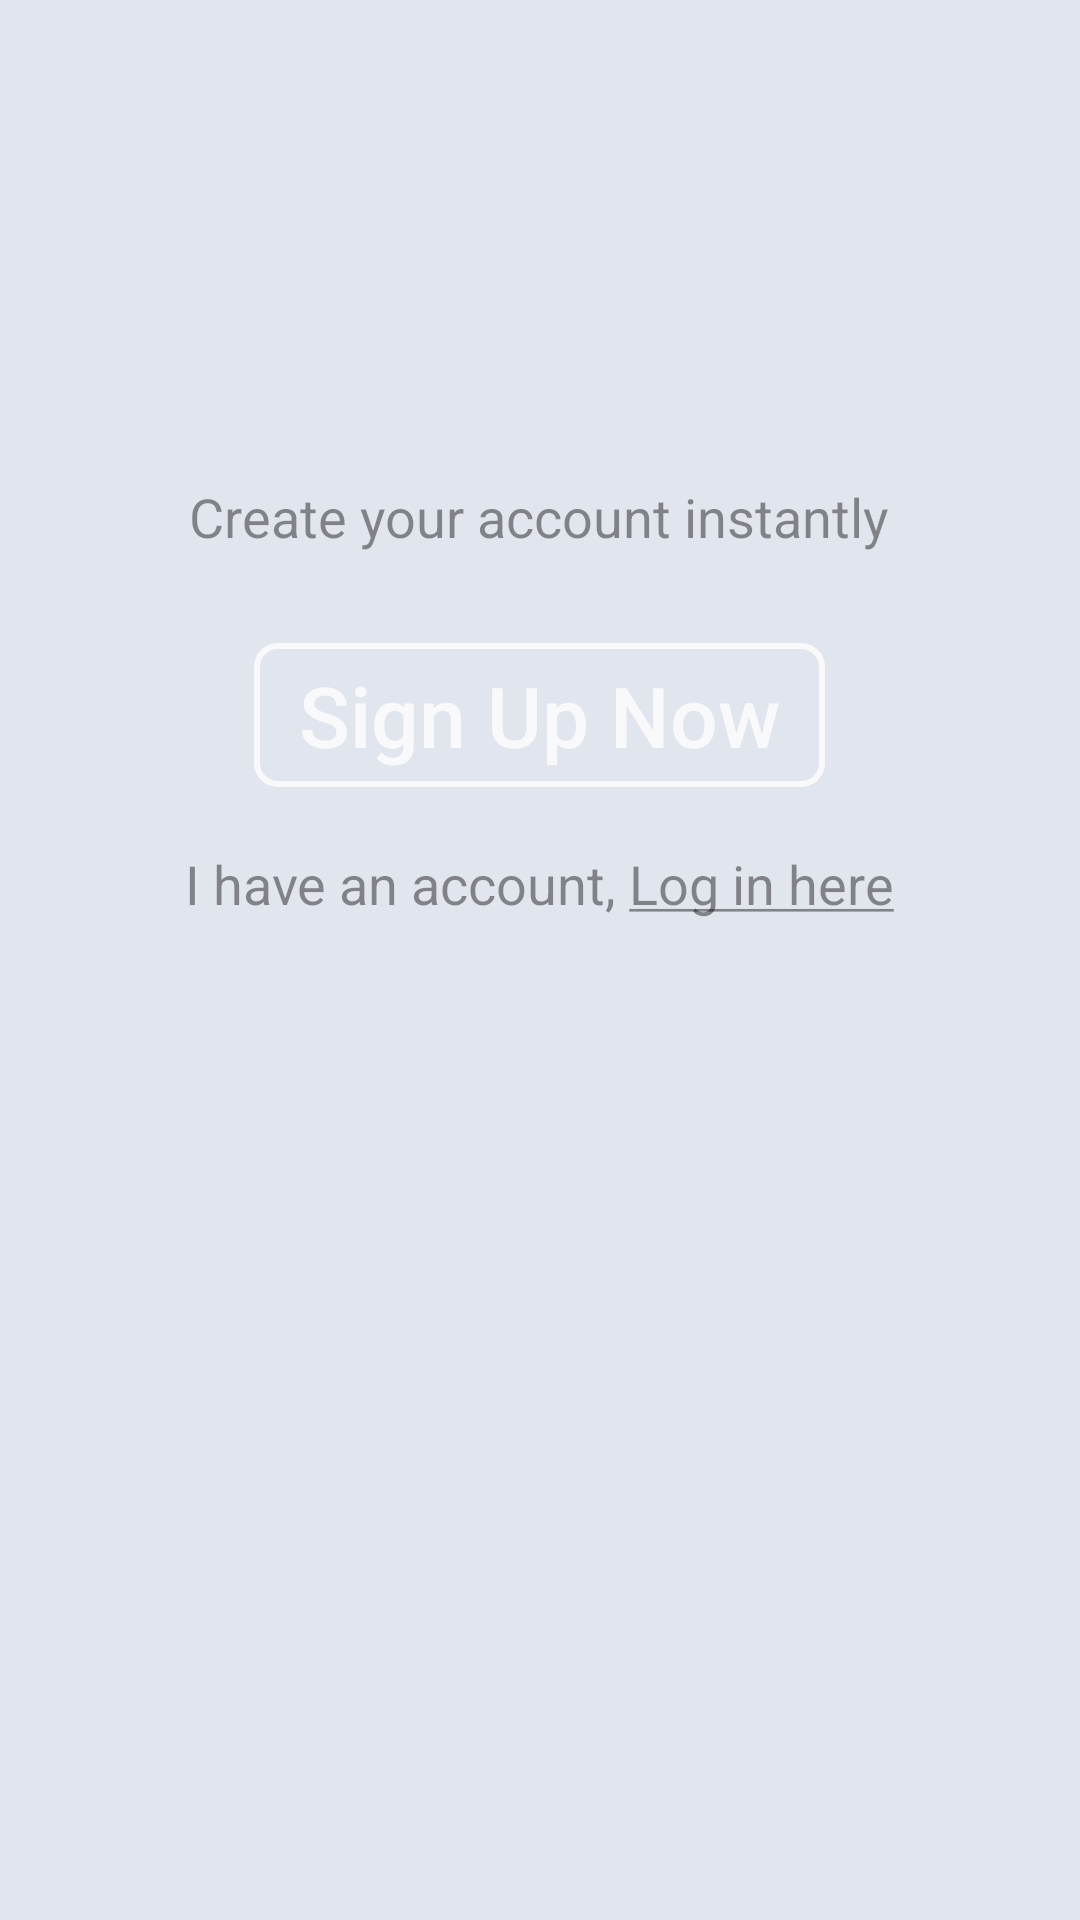

This screen was rendered from an Android layout file. Write that file and the resources it references.
<!-- AndroidManifest.xml: application theme AppTheme -->
<!-- res/layout/login_activity.xml -->
<?xml version="1.0" encoding="utf-8"?>
<layout xmlns:android="http://schemas.android.com/apk/res/android">

    <data>
        <variable
            name="viewModel"
            type="hu.brazzo.andrd.login.viewmodel.LoginViewModel" />
    </data>

    <LinearLayout
        android:layout_width="match_parent"
        android:layout_height="match_parent"
        android:orientation="vertical"
        android:background="@color/layoutBorder"
        android:weightSum="1">

        <ImageView
            android:layout_width="290dp"
            android:layout_height="100dp"
            android:layout_gravity="center_vertical|center_horizontal"
            android:layout_marginBottom="40dp"
            android:layout_marginTop="20dp"
            android:background="@null"
            android:text="LOGO"
            android:src="@mipmap/ic_launcher"/>

        <TextView
            android:id="@+id/textView"
            android:layout_width="wrap_content"
            android:layout_height="wrap_content"
            android:layout_gravity="center_vertical|center_horizontal"
            android:layout_marginBottom="20dp"
            android:alpha="0.8"
            android:gravity="center"
            android:text="@string/loginTitle"
            android:textSize="18dp" />

        <Button
            android:id="@+id/btnSignUp"
            android:layout_width="wrap_content"
            android:layout_height="wrap_content"
            android:layout_gravity="center_vertical|center_horizontal"
            android:layout_margin="10dp"
            android:alpha="0.8"
            android:background="@drawable/background_empty_btn"
            android:gravity="center"
            android:paddingLeft="15dp"
            android:paddingRight="15dp"
            android:text="@string/loginSignUpButton"
            android:textAllCaps="false"
            android:textColor="@color/white"
            android:textSize="28dp" />

        <TextView
            android:id="@+id/loginLink"
            android:layout_width="wrap_content"
            android:layout_height="wrap_content"
            android:layout_gravity="center_vertical|center_horizontal"
            android:layout_marginBottom="10dp"
            android:layout_marginTop="10dp"
            android:alpha="0.8"
            android:gravity="center"
            android:onClick="@{viewModel::onLoginClicked}"
            android:text="@string/loginSignInLabel"
            android:textSize="18dp" />

    </LinearLayout>

</layout>
<!-- resources referenced by this layout -->
<resources>
  <color name="layoutBorder">#E1E5ED</color>
  <color name="white">#FFFFFF</color>
  <!-- drawable background_empty_btn (drawable) -->
  <?xml version="1.0" encoding="utf-8"?>
  <shape xmlns:android="http://schemas.android.com/apk/res/android"
      android:shape="rectangle">
      <solid android:color="@null" />
      <stroke
          android:width="2dp"
          android:color="@color/white" />
      <corners android:radius="7dp" />
  </shape>
  <string name="loginSignInLabel">I have an account, <u>Log in here</u></string>
  <string name="loginSignUpButton">Sign Up Now</string>
  <string name="loginTitle">Create your account instantly</string>
  <style name="AppTheme" parent="Theme.AppCompat.Light.DarkActionBar">
          
          <item name="colorPrimary">@color/colorPrimary</item>
          <item name="colorPrimaryDark">@color/colorPrimaryDark</item>
          <item name="colorAccent">@color/colorAccent</item>
      </style>
  <color name="colorPrimary">#3F51B5</color>
  <color name="colorPrimaryDark">#303F9F</color>
  <color name="colorAccent">#FF4081</color>
</resources>
